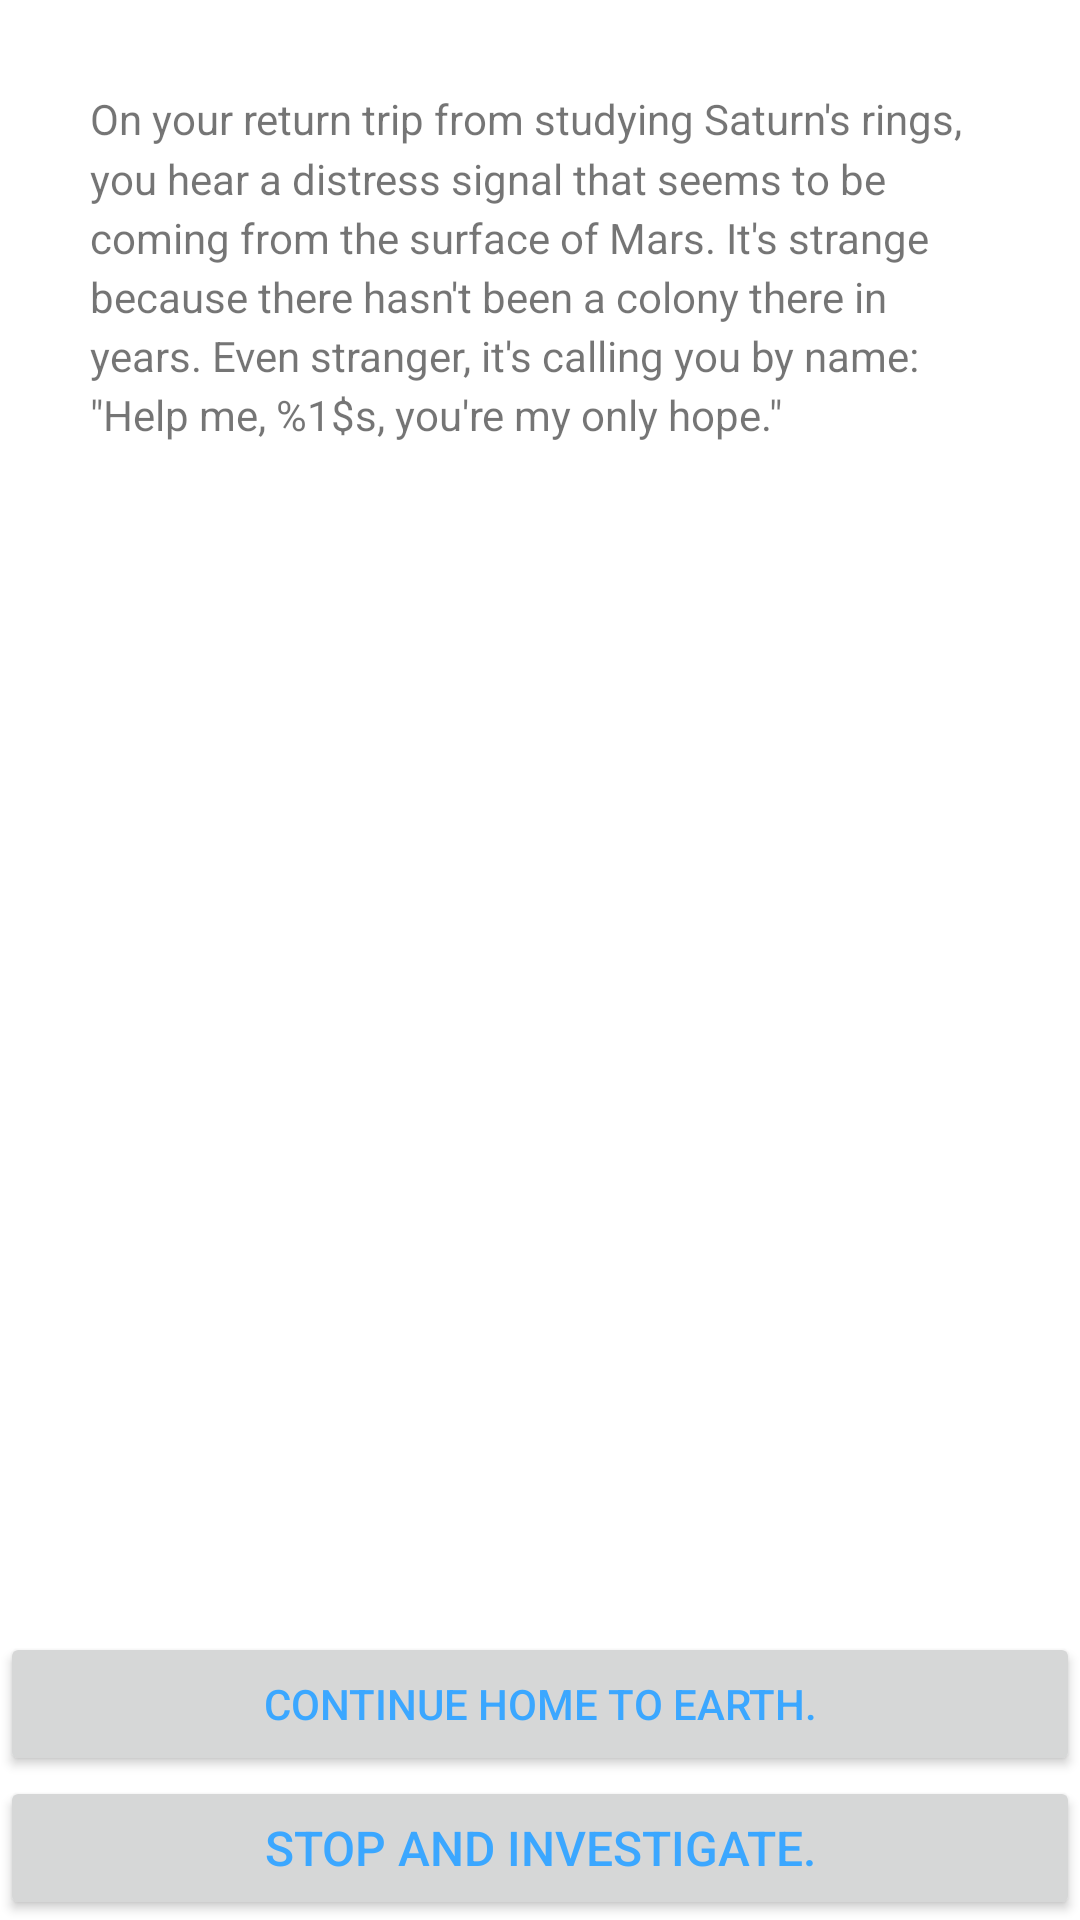

Write the Android layout XML for this screen, with the resource values it uses.
<!-- AndroidManifest.xml: application theme AppTheme -->
<!-- res/layout/activity_story.xml -->
<RelativeLayout xmlns:android="http://schemas.android.com/apk/res/android"
    xmlns:tools="http://schemas.android.com/tools" android:layout_width="match_parent"
    android:layout_height="match_parent"
                tools:context="treehouse.com.interactivestory.ui.StoryActivity"
                android:background="@android:color/white">

    <ImageView
        android:layout_width="match_parent"
        android:layout_height="wrap_content"
        android:id="@+id/storyImageView"
        android:layout_alignParentTop="true"
        android:layout_alignParentLeft="true"
        android:layout_alignParentStart="true"
        android:src="@drawable/page0"
        android:scaleType="fitXY"
        android:adjustViewBounds="true"/>

    <TextView
        android:layout_width="wrap_content"
        android:layout_height="wrap_content"
        android:id="@+id/storyText"
        android:layout_below="@+id/storyImageView"
        android:layout_alignLeft="@+id/storyImageView"
        android:layout_alignStart="@+id/storyImageView"
        android:text="On your return trip from studying Saturn's rings, you hear a distress signal that seems to be coming from the surface of Mars. It's strange because there hasn't been a colony there in years. Even stranger, it's calling you by name: &quot;Help me, %1$s, you're my only hope.&quot;"
        android:paddingLeft="30dp"
        android:paddingTop="30dp"
        android:paddingRight="30dp"
        android:lineSpacingMultiplier="1.2"
        />

    <Button
        style="@style/ButtonFont"
        android:layout_width="match_parent"
        android:layout_height="wrap_content"
        android:text="Stop and Investigate."
        android:id="@+id/choiceButton1"
        android:layout_alignParentBottom="true"
        android:layout_alignParentLeft="true"
        android:layout_alignParentStart="true"/>

    <Button
        android:layout_width="match_parent"
        android:layout_height="wrap_content"
        android:text="Continue home to earth."
        android:id="@+id/choiceButton2"
        android:layout_above="@+id/choiceButton1"
        android:layout_alignParentLeft="true"
        android:layout_alignParentStart="true"
        android:textColor="#ff3ba7ff"/>
</RelativeLayout>
<!-- resources referenced by this layout -->
<resources>
  <style name="ButtonFont" parent="@android:style/TextAppearance">
          <item name="android:textColor">#ff3ba7ff</item>
      </style>
  <style name="AppTheme" parent="Theme.AppCompat.Light.NoActionBar">
          
      </style>
</resources>
